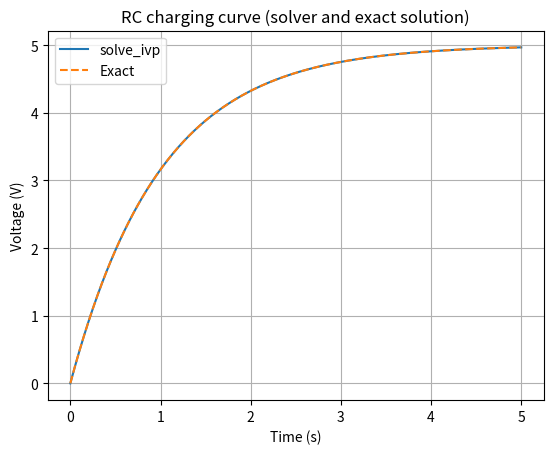

Write Python code to recreate this figure.
"""BIT 2118 - Task 18: Numerical solution of ODEs with SciPy (RC charging circuit)."""
import numpy as np
import matplotlib.pyplot as plt
from scipy.integrate import solve_ivp


def charge(R=1000.0, C=0.001, Vs=5.0, tmax=5.0):
    tau = R * C
    t = np.linspace(0, tmax, 501)
    s = solve_ivp(lambda t, V: (Vs - V) / tau, (0, tmax), [0.0], t_eval=t,
                  rtol=1e-9, atol=1e-11)
    return s, Vs * (1 - np.exp(-t / tau)), tau


print("--- Base program ---")
s, exact, tau = charge()
print("Solver success:", s.success)
print(f"Capacitor voltage at 5 s: {s.y[0, -1]:.4f} V")
print(f"Maximum error against exact solution: {np.max(np.abs(s.y[0] - exact)):.3e} V")
print(f"Time constant RC = {tau:.1f} s; voltage at t = RC: "
      f"{5 * (1 - np.exp(-1)):.4f} V")
plt.plot(s.t, s.y[0], label="solve_ivp")
plt.plot(s.t, exact, "--", label="Exact")
plt.xlabel("Time (s)")
plt.ylabel("Voltage (V)")
plt.title("RC charging curve (solver and exact solution)")
plt.legend()
plt.grid(True)
plt.show()

print("\n--- Changed parameters ---")
for R, C in ((1000, 0.001), (2000, 0.001), (1000, 0.005)):
    s, _, tau = charge(R, C)
    t63 = s.t[np.argmax(s.y[0] >= 0.632 * 5)]
    print(f"R={R}, C={C}: tau={tau:g} s, V(5s)={s.y[0, -1]:.4f} V, "
          f"time to 63.2% of 5 V = {t63:.3f} s")
